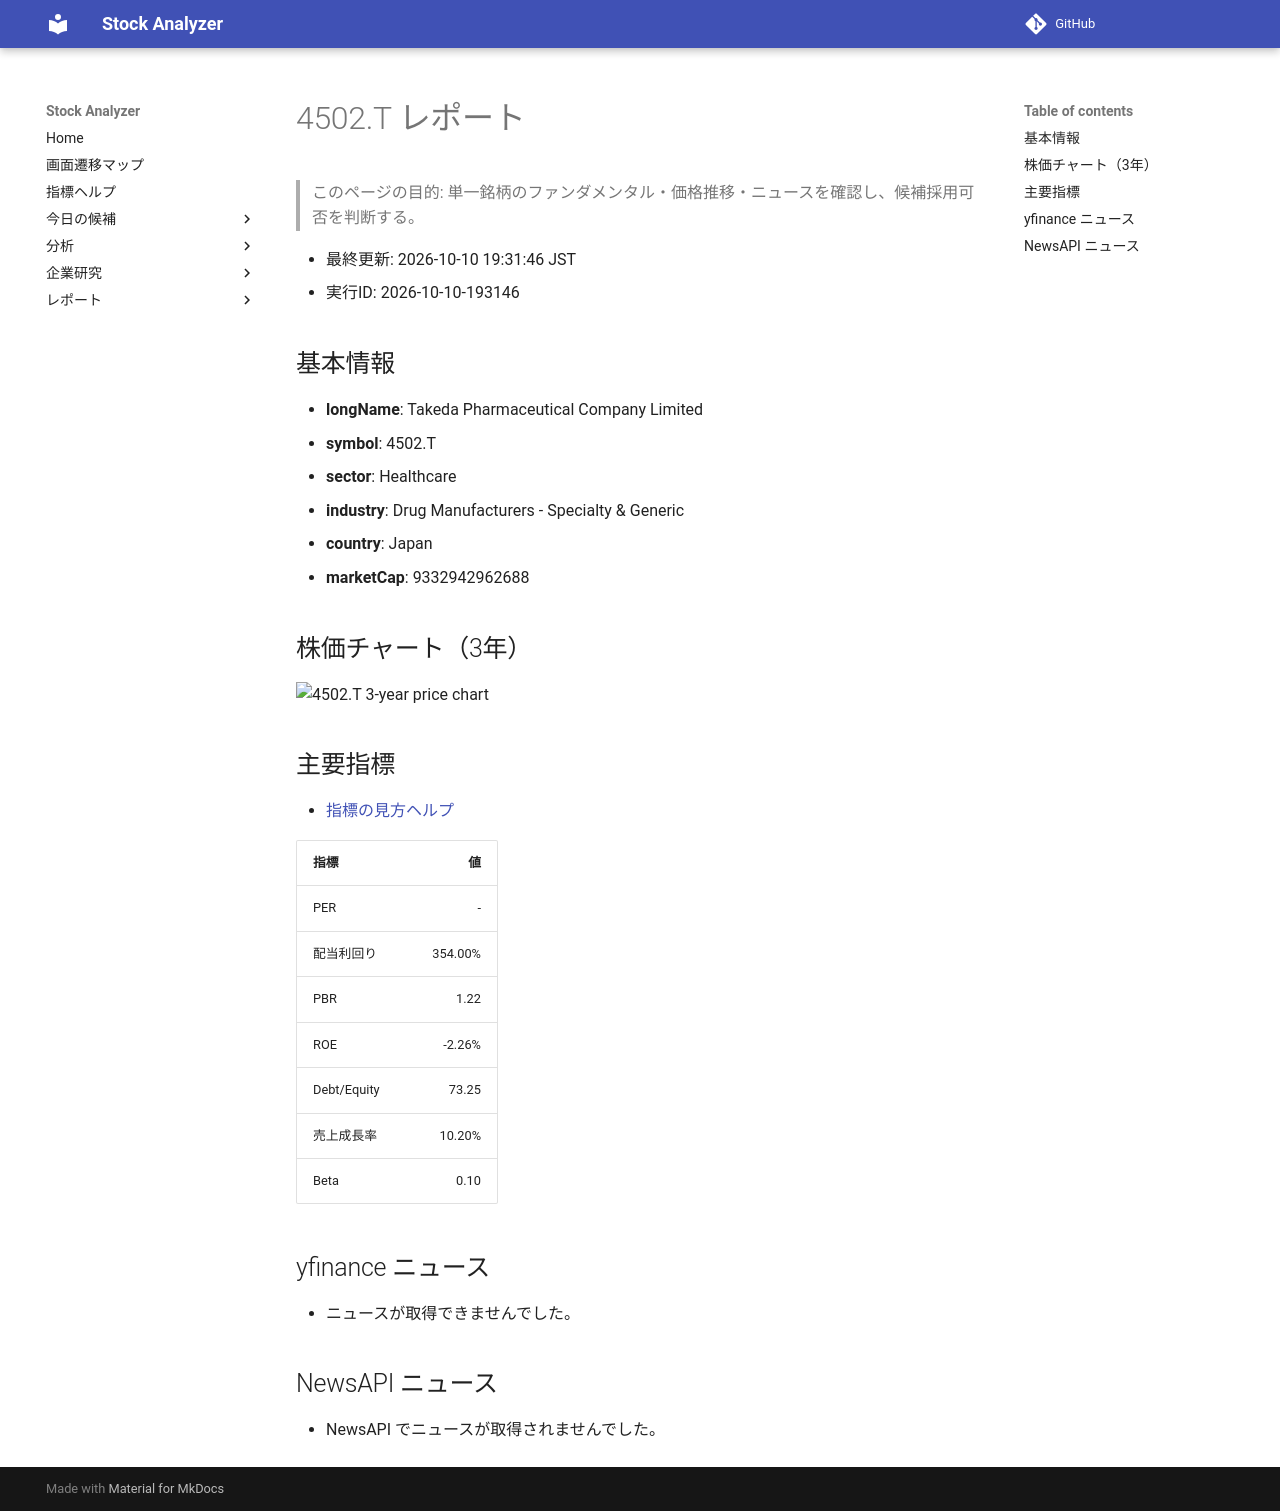

repository: Yumi-note/Making-APP · page: stocks/2026-10-10/193146/4502_T/index.html · generator: mkdocs

# 4502.T レポート

> このページの目的: 単一銘柄のファンダメンタル・価格推移・ニュースを確認し、候補採用可否を判断する。

- 最終更新: 2026-10-10 19:31:46 JST
- 実行ID: 2026-10-10-193146

## 基本情報

- **longName**: Takeda Pharmaceutical Company Limited
- **symbol**: 4502.T
- **sector**: Healthcare
- **industry**: Drug Manufacturers - Specialty & Generic
- **country**: Japan
- **marketCap**: 9332942962688

## 株価チャート（3年）

![4502.T 3-year price chart](4502_T_3y.png)

## 主要指標

- [指標の見方ヘルプ](../../../../indicators.md)

| 指標 | 値 |
|---|---:|
| PER | - |
| 配当利回り | 354.00% |
| PBR | 1.22 |
| ROE | -2.26% |
| Debt/Equity | 73.25 |
| 売上成長率 | 10.20% |
| Beta | 0.10 |

## yfinance ニュース

- ニュースが取得できませんでした。

## NewsAPI ニュース

- NewsAPI でニュースが取得されませんでした。
